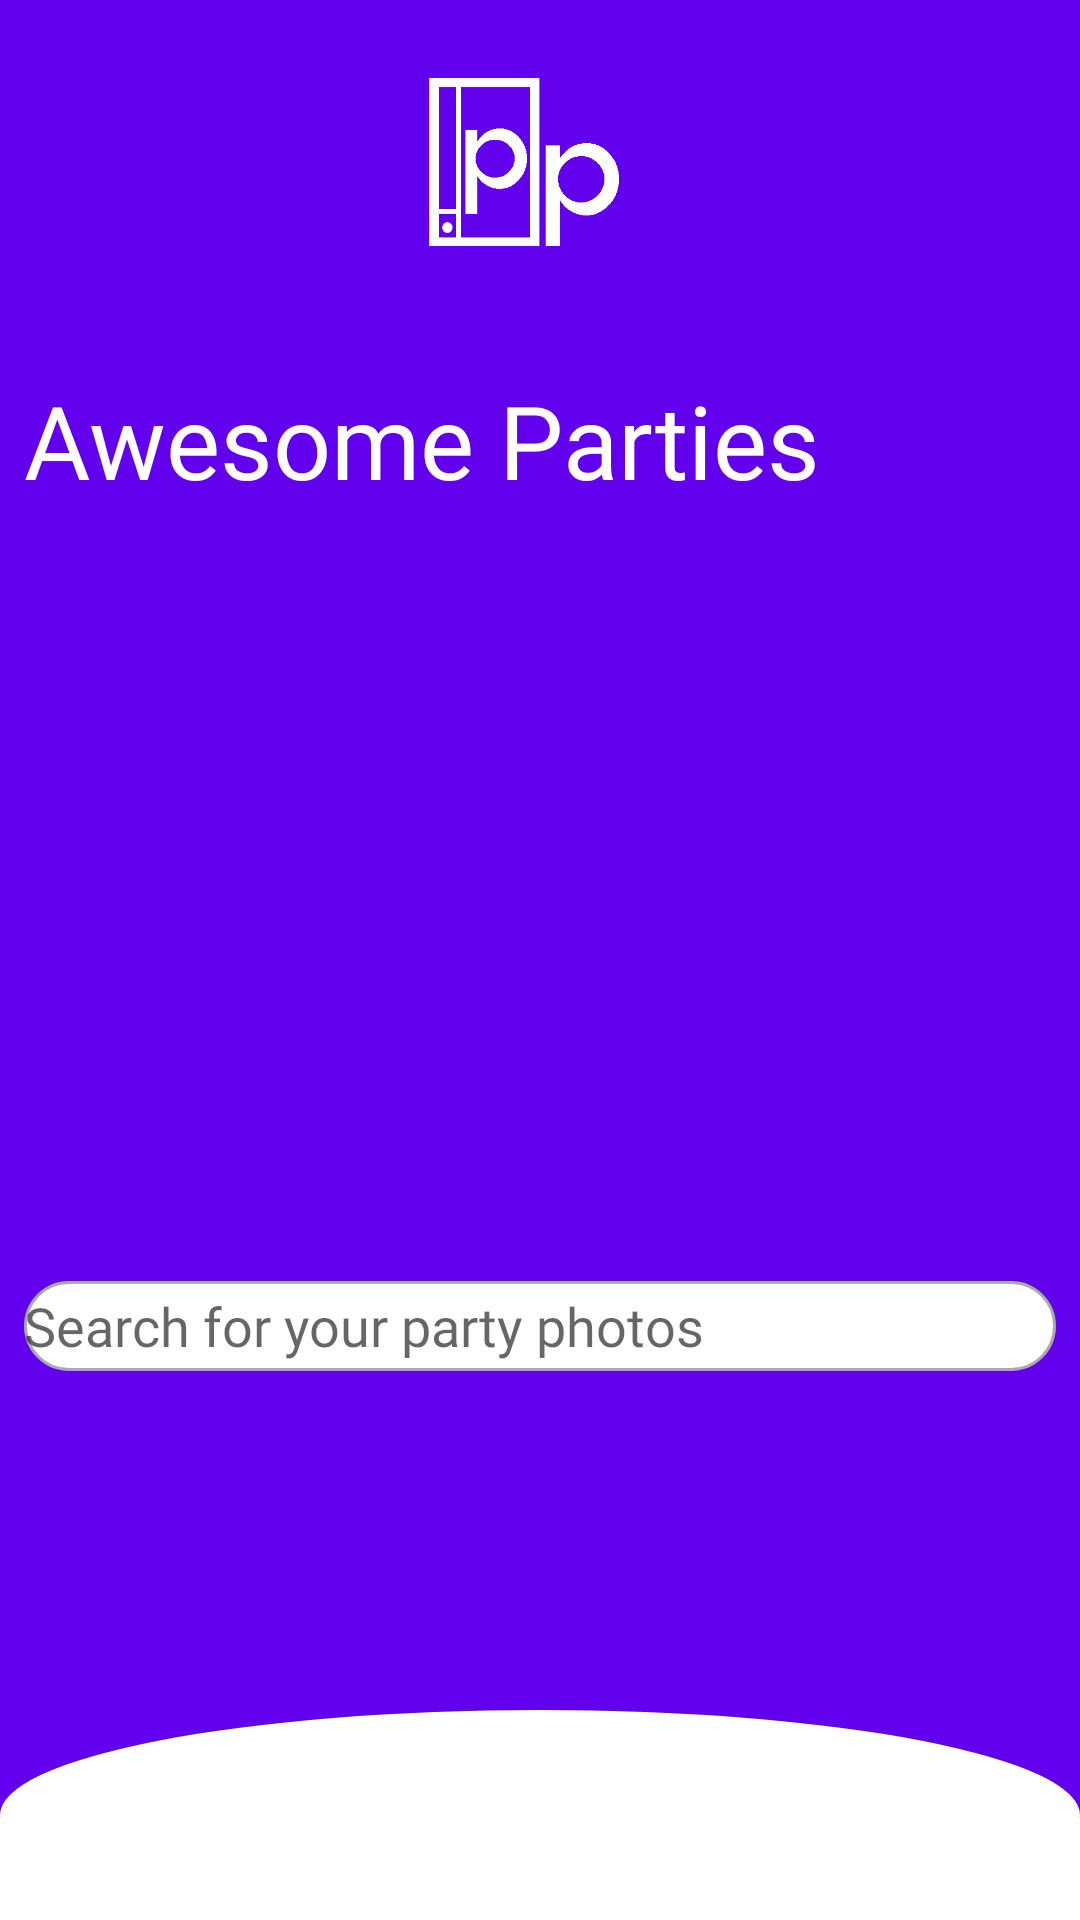

Here is an Android app screen rendered from its layout file. Give the layout XML and the strings, colors and styles it references.
<!-- AndroidManifest.xml: application theme AppTheme -->
<!-- res/layout/activity_main.xml -->
<?xml version="1.0" encoding="utf-8"?>

<android.support.constraint.ConstraintLayout xmlns:android="http://schemas.android.com/apk/res/android"
    xmlns:app="http://schemas.android.com/apk/res-auto"
    xmlns:tools="http://schemas.android.com/tools"
    android:layout_width="match_parent"
    android:layout_height="match_parent"
    android:background="@android:color/white">

    <ImageView
        android:id="@+id/img"
        android:layout_width="match_parent"
        android:layout_height="0dp"
        android:src="@color/colorPrimary"
        app:layout_constraintBottom_toBottomOf="@id/guideline3"
        app:layout_constraintEnd_toEndOf="parent"
        app:layout_constraintStart_toStartOf="parent"
        app:layout_constraintTop_toTopOf="parent" />

    <ImageView
        android:id="@+id/tv_logo"
        android:layout_width="match_parent"
        android:layout_height="80dp"
        android:layout_marginEnd="8dp"
        android:layout_marginStart="8dp"
        android:layout_marginTop="8dp"
        android:gravity="center"
        android:paddingTop="16dp"
        android:src="@drawable/pplogo"
        android:textAppearance="@style/Base.TextAppearance.AppCompat.Display2"
        android:textColor="@android:color/white"
        app:layout_constraintEnd_toEndOf="parent"
        app:layout_constraintStart_toStartOf="parent"
        app:layout_constraintTop_toTopOf="parent"
        android:contentDescription="@string/logo" />

    <TextView
        android:id="@+id/tv_mostviewd"
        android:layout_width="wrap_content"
        android:layout_height="wrap_content"
        android:text="@string/awesome_parties"
        android:fontFamily="@font/architects_daughter"
        android:layout_marginTop="36dp"
        android:layout_marginLeft="8dp"
        android:layout_marginStart="8dp"
        android:textAppearance="@style/Base.TextAppearance.AppCompat.Display1"
        android:textColor="@android:color/white"
        app:layout_constraintStart_toStartOf="parent"

        app:layout_constraintTop_toBottomOf="@+id/tv_logo"
        tools:layout_editor_absoluteY="7dp" />


    <android.support.v7.widget.RecyclerView
        android:id="@+id/rv_photos"
        android:layout_width="match_parent"
        android:layout_height="wrap_content"
        app:layout_constraintLeft_toLeftOf="parent"
        app:layout_constraintTop_toBottomOf="@+id/tv_mostviewd"
        app:layout_constraintBottom_toTopOf="@+id/et_search"
        android:layout_marginTop="16dp"/>

    <AutoCompleteTextView
        android:id="@+id/et_search"
        android:layout_width="match_parent"
        android:layout_height="30dp"
        android:layout_marginEnd="8dp"
        android:layout_marginStart="8dp"
        android:layout_marginTop="16dp"
        android:background="@drawable/editetext_background"
        app:layout_constraintEnd_toEndOf="parent"
        app:layout_constraintStart_toStartOf="parent"
        app:layout_constraintTop_toBottomOf="@+id/rv_photos"
        app:layout_constraintBottom_toTopOf="@+id/corc"
        android:drawableLeft="@drawable/ic_loupe"
        android:drawableStart="@drawable/ic_loupe"
        android:fontFamily="@font/architects_daughter"

        android:hint="@string/search_for_your_party_photos"
        android:drawablePadding="8dp"/>


    <ImageView

        android:id="@+id/corc"
        android:layout_width="0dp"
        android:layout_height="wrap_content"
        android:background="@drawable/mainscreen_oval"
        app:layout_constraintBottom_toBottomOf="parent"
        app:layout_constraintEnd_toEndOf="parent"
        app:layout_constraintStart_toStartOf="parent" />



    <View
        android:id="@+id/guideline3"
        android:layout_width="match_parent"
        android:layout_height="1dp"
        android:orientation="horizontal"
        app:layout_constraintTop_toTopOf="@id/corc"
        app:layout_constraintBottom_toBottomOf="@id/corc"
        />

    <android.support.design.widget.FloatingActionButton
        android:layout_width="60dp"
        android:layout_height="60dp"
        android:layout_margin="8dp"
        android:onClick="startParty"
        android:src="@drawable/ic_photo_camera"
        app:layout_constraintBottom_toBottomOf="@id/guideline3"
        app:layout_constraintLeft_toLeftOf="parent"
        app:layout_constraintRight_toRightOf="parent"
        app:layout_constraintTop_toTopOf="@id/guideline3"
        android:contentDescription="@string/start_new_party_button"/>


</android.support.constraint.ConstraintLayout>
<!-- resources referenced by this layout -->
<resources>
  <!-- drawable editetext_background (drawable) -->
  <?xml version="1.0" encoding="utf-8"?>
  
  <shape xmlns:android="http://schemas.android.com/apk/res/android"
      android:shape="rectangle"
      >
  
      <solid
          android:color="@android:color/white"/>
  
  
      <corners android:radius="50dp"/>
      <stroke android:color="@android:color/darker_gray"
          android:width="1dp"/>
  
  </shape>
  <!-- drawable mainscreen_oval (drawable) -->
  <?xml version="1.0" encoding="utf-8"?>
  
  <shape xmlns:android="http://schemas.android.com/apk/res/android"
      android:shape="oval"
  
      >
  
      <solid
          android:color="@android:color/white"/>
  
      <size android:width="70dp"
          android:height="70dp"/>
  
  
  
  </shape>
  <!-- drawable pplogo: png bitmap (drawable, 5091 bytes) -->
  <string name="awesome_parties">Awesome Parties</string>
  <string name="logo">Logo</string>
  <string name="search_for_your_party_photos">Search for your party photos</string>
  <string name="start_new_party_button">Start new party button</string>
  <style name="AppTheme" parent="Theme.AppCompat.Light.NoActionBar">
          
          <item name="colorPrimary">@color/colorPrimary</item>
          <item name="colorPrimaryDark">@color/colorPrimaryDark</item>
          <item name="colorAccent">@color/colorAccent</item>
  
      </style>
  <!-- not gathered from this repository: default colours our renderer supplied (Android Studio template values) -->
  <color name="colorPrimary">#FF6200EE</color>
  <color name="colorPrimaryDark">#FF3700B3</color>
  <color name="colorAccent">#FF03DAC5</color>
</resources>
